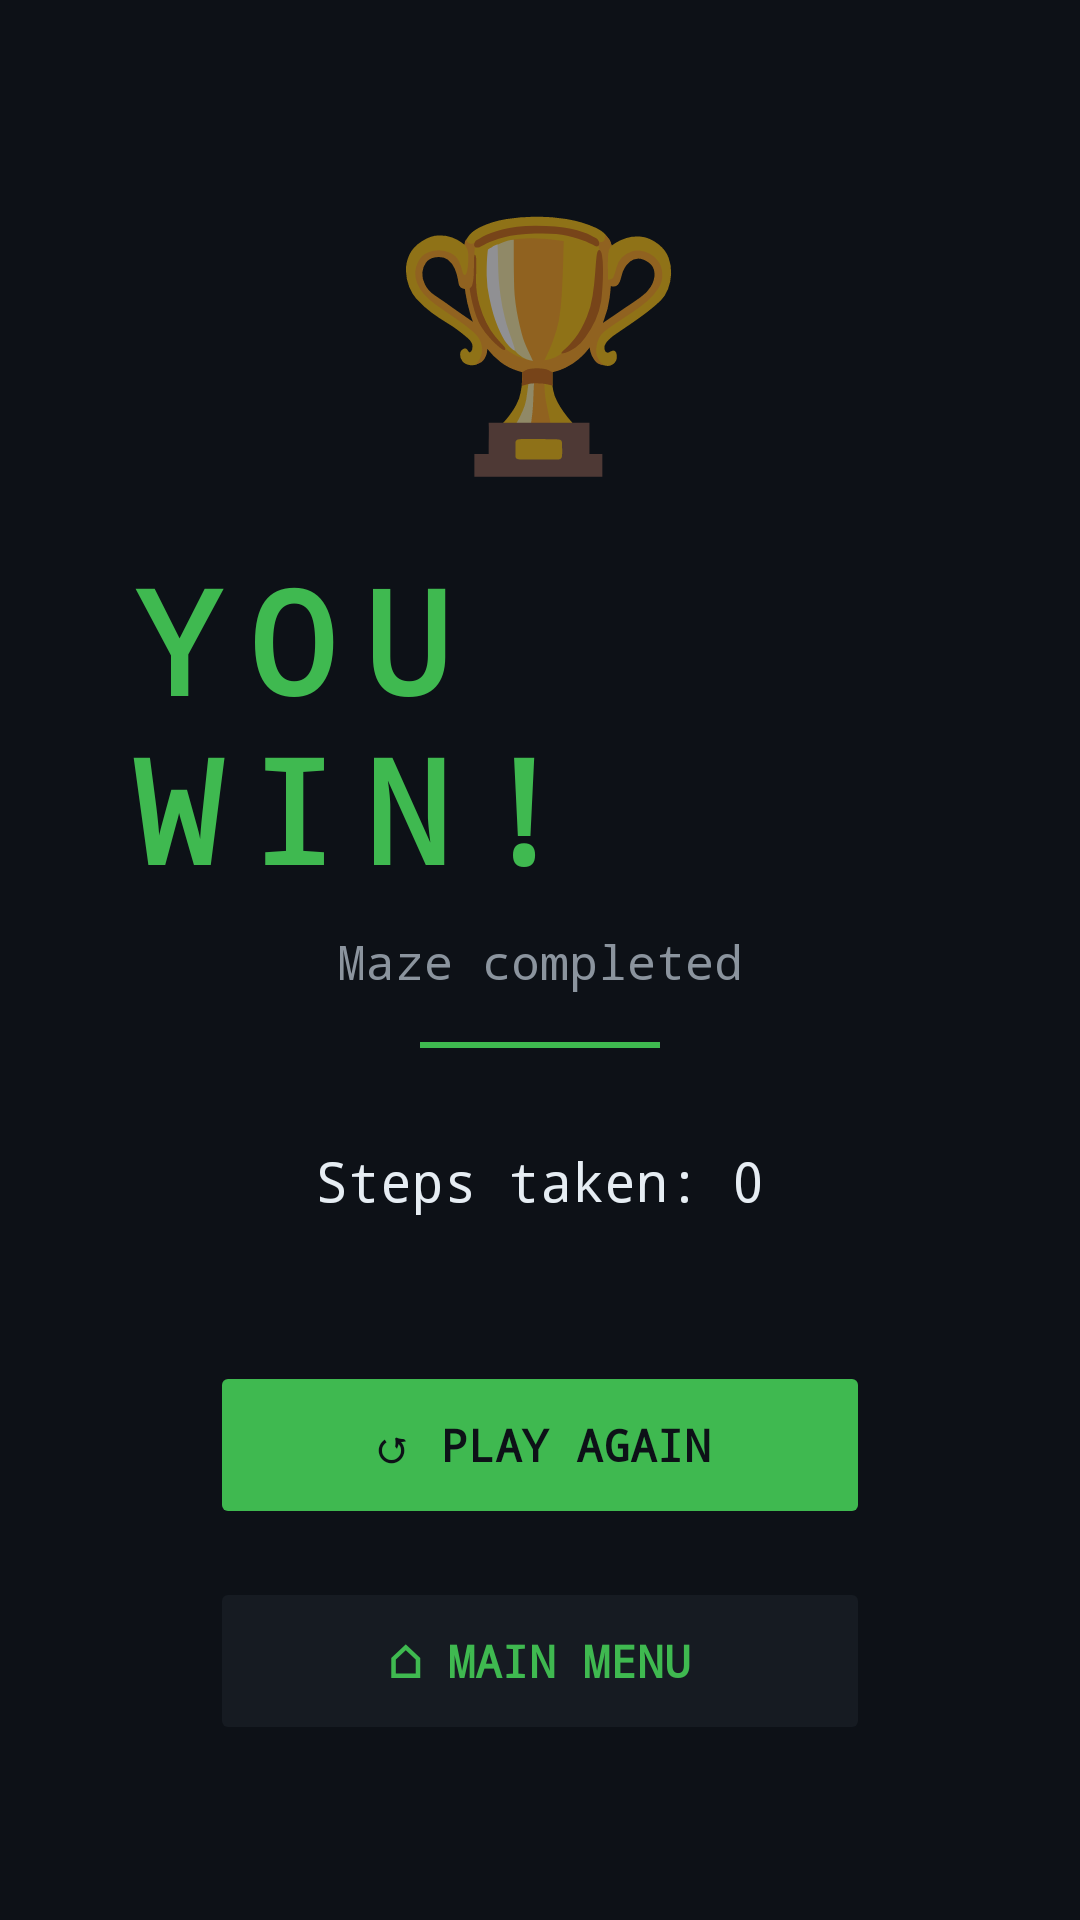

The Android layout XML behind this screen, and the referenced resources:
<!-- AndroidManifest.xml: application theme Theme.set5 -->
<!-- res/layout/activity_result.xml -->
<LinearLayout xmlns:android="http://schemas.android.com/apk/res/android" android:layout_width="match_parent" android:layout_height="match_parent" android:orientation="vertical" android:gravity="center" android:background="@color/bg_dark" android:padding="40dp">
    <TextView android:layout_width="wrap_content" android:layout_height="wrap_content" android:text="🏆" android:textSize="80sp" android:layout_marginBottom="16dp"/>
    <TextView android:layout_width="wrap_content" android:layout_height="wrap_content" android:text="YOU WIN!" android:textColor="@color/accent_green" android:textSize="48sp" android:textStyle="bold" android:fontFamily="monospace" android:letterSpacing="0.2"/>
    <TextView android:layout_width="wrap_content" android:layout_height="wrap_content" android:text="Maze completed" android:textColor="@color/text_dim" android:textSize="16sp" android:fontFamily="monospace" android:layout_marginTop="8dp" android:layout_marginBottom="16dp"/>
    <View android:layout_width="80dp" android:layout_height="2dp" android:background="@color/accent_green" android:layout_marginBottom="32dp"/>
    <TextView android:id="@+id/tvStepCount" android:layout_width="wrap_content" android:layout_height="wrap_content" android:text="Steps taken: 0" android:textColor="@color/text_bright" android:textSize="18sp" android:fontFamily="monospace" android:layout_marginBottom="48dp"/>
    <Button android:id="@+id/btnRestart" android:layout_width="220dp" android:layout_height="56dp" android:text="↺ PLAY AGAIN" android:textColor="@color/bg_dark" android:textSize="15sp" android:textStyle="bold" android:fontFamily="monospace" android:backgroundTint="@color/accent_green" android:stateListAnimator="@null" android:layout_marginBottom="16dp"/>
    <Button android:id="@+id/btnMenu" android:layout_width="220dp" android:layout_height="56dp" android:text="⌂ MAIN MENU" android:textColor="@color/accent_green" android:textSize="15sp" android:textStyle="bold" android:fontFamily="monospace" android:backgroundTint="@color/bg_card" android:stateListAnimator="@null"/>
</LinearLayout>
<!-- resources referenced by this layout -->
<resources>
  <color name="accent_green">#3FB950</color>
  <color name="bg_card">#161B22</color>
  <color name="bg_dark">#0D1117</color>
  <color name="text_bright">#E6EDF3</color>
  <color name="text_dim">#8B949E</color>
  <style name="Theme.set5" parent="Theme.MaterialComponents.DayNight.NoActionBar">
          <item name="colorPrimary">@color/accent_green</item>
          <item name="colorPrimaryVariant">@color/bg_card</item>
          <item name="colorOnPrimary">@color/bg_dark</item>
          <item name="colorSurface">@color/bg_card</item>
          <item name="android:windowBackground">@color/bg_dark</item>
          <item name="android:statusBarColor">@color/bg_dark</item>
          <item name="android:navigationBarColor">@color/bg_dark</item>
      </style>
</resources>
